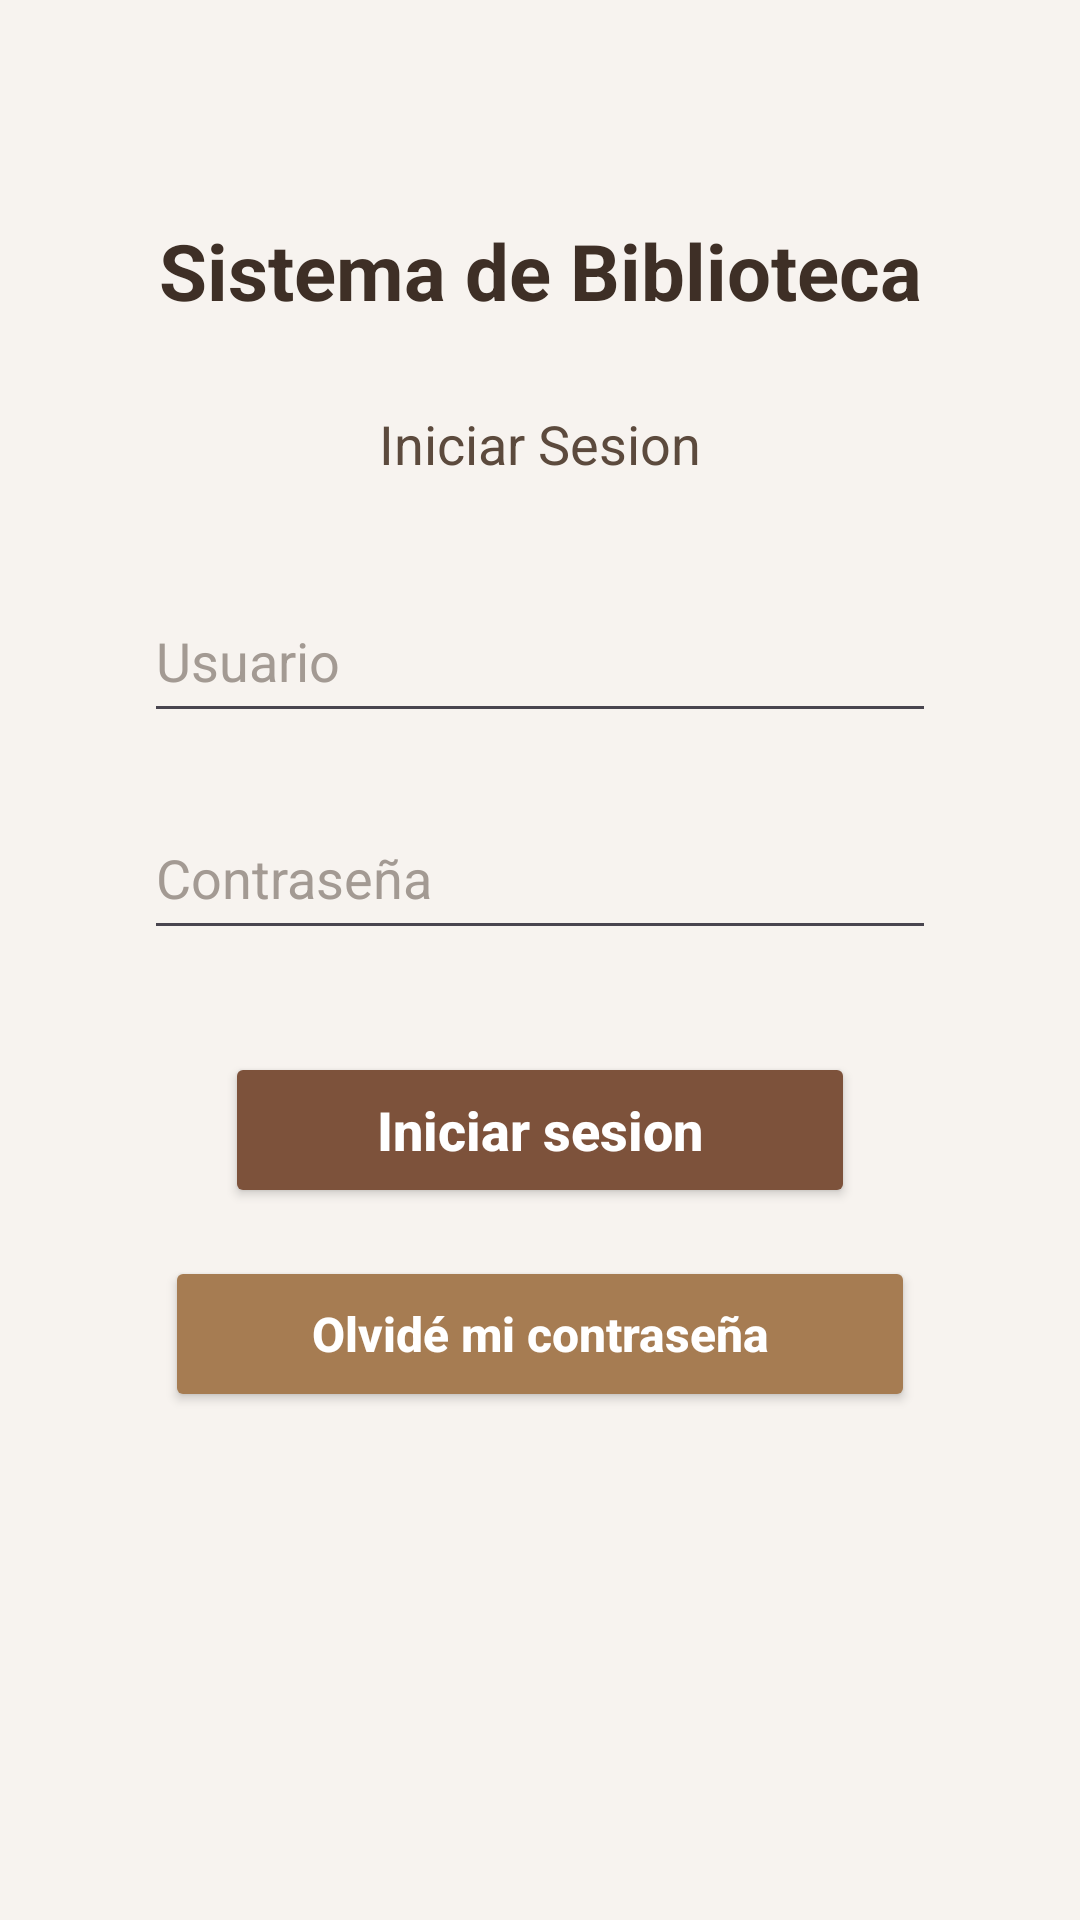

Reconstruct the res/layout file that produces this screen, plus the resources it refers to.
<!-- AndroidManifest.xml: application theme Theme.BibliotecaGrupo3 -->
<!-- res/layout/activity_main.xml -->
<?xml version="1.0" encoding="utf-8"?>
<androidx.constraintlayout.widget.ConstraintLayout xmlns:android="http://schemas.android.com/apk/res/android"
    xmlns:app="http://schemas.android.com/apk/res-auto"
    xmlns:tools="http://schemas.android.com/tools"
    android:id="@+id/main"
    android:layout_width="match_parent"
    android:layout_height="match_parent"
    android:background="#F7F3EF"
    tools:context=".MainActivity">

    <TextView
        android:id="@+id/textView2"
        android:layout_width="wrap_content"
        android:layout_height="wrap_content"
        android:text="Sistema de Biblioteca"
        android:textColor="#3E2F26"
        android:textSize="26sp"
        android:textStyle="bold"
        app:layout_constraintBottom_toBottomOf="parent"
        app:layout_constraintEnd_toEndOf="parent"
        app:layout_constraintStart_toStartOf="parent"
        app:layout_constraintTop_toTopOf="parent"
        app:layout_constraintVertical_bias="0.12" />

    <TextView
        android:id="@+id/textView"
        android:layout_width="wrap_content"
        android:layout_height="wrap_content"
        android:layout_marginTop="28dp"
        android:text="Iniciar Sesion"
        android:textColor="#5C4A3D"
        android:textSize="18sp"
        app:layout_constraintEnd_toEndOf="parent"
        app:layout_constraintStart_toStartOf="parent"
        app:layout_constraintTop_toBottomOf="@+id/textView2" />

    <EditText
        android:id="@+id/txtUsuario"
        android:layout_width="0dp"
        android:layout_height="wrap_content"
        android:layout_marginStart="48dp"
        android:layout_marginTop="36dp"
        android:layout_marginEnd="48dp"
        android:ems="10"
        android:hint="Usuario"
        android:inputType="text"
        android:paddingTop="12dp"
        android:paddingBottom="12dp"
        android:textColor="#3E2F26"
        android:textColorHint="#A39A93"
        app:layout_constraintEnd_toEndOf="parent"
        app:layout_constraintStart_toStartOf="parent"
        app:layout_constraintTop_toBottomOf="@+id/textView" />

    <EditText
        android:id="@+id/txtContrasena"
        android:layout_width="0dp"
        android:layout_height="wrap_content"
        android:layout_marginStart="48dp"
        android:layout_marginTop="24dp"
        android:layout_marginEnd="48dp"
        android:ems="10"
        android:hint="Contraseña"
        android:inputType="textPassword"
        android:paddingTop="12dp"
        android:paddingBottom="12dp"
        android:textColor="#3E2F26"
        android:textColorHint="#A39A93"
        app:layout_constraintEnd_toEndOf="parent"
        app:layout_constraintStart_toStartOf="parent"
        app:layout_constraintTop_toBottomOf="@+id/txtUsuario" />

    <Button
        android:id="@+id/btnIniciar"
        android:layout_width="210dp"
        android:layout_height="52dp"
        android:layout_marginTop="34dp"
        android:onClick="iniciarSesion"
        android:backgroundTint="#7D523B"
        android:text="Iniciar sesion"
        android:textAllCaps="false"
        android:textColor="#FFFFFF"
        android:textSize="18sp"
        android:textStyle="bold"
        app:cornerRadius="28dp"
        app:layout_constraintEnd_toEndOf="parent"
        app:layout_constraintStart_toStartOf="parent"
        app:layout_constraintTop_toBottomOf="@+id/txtContrasena" />

    <Button
        android:id="@+id/btnRecuperar"
        android:layout_width="250dp"
        android:layout_height="52dp"
        android:layout_marginTop="16dp"
        android:onClick="abrirRecuperar"
        android:backgroundTint="#A67C52"
        android:text="Olvidé mi contraseña"
        android:textAllCaps="false"
        android:textColor="#FFFFFF"
        android:textSize="16sp"
        android:textStyle="bold"
        app:cornerRadius="28dp"
        app:layout_constraintEnd_toEndOf="parent"
        app:layout_constraintStart_toStartOf="parent"
        app:layout_constraintTop_toBottomOf="@+id/btnIniciar" />

</androidx.constraintlayout.widget.ConstraintLayout>
<!-- resources referenced by this layout -->
<resources>
  <style name="Theme.BibliotecaGrupo3" parent="Base.Theme.BibliotecaGrupo3" />
  <style name="Base.Theme.BibliotecaGrupo3" parent="Theme.Material3.DayNight.NoActionBar">
          
          
      </style>
</resources>
